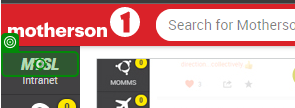
Workflow: Main

Step 1: click on the text in window 'Motherson 1' (msedge.exe)

Step 2: Use Browser Edge: Welcome to MTSL Intranet! in window 'Welcome to MTSL Intranet!' (msedge.exe) (no picture)

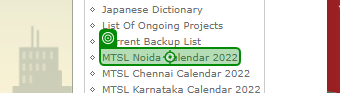
Step 3: click on the link in window 'Welcome to MTSL Intranet!' (msedge.exe)

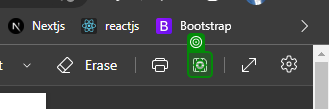
Step 4: click on the graphic in window 'MTSL NCR Calendar 2022.pdf and 1 more page - Work - Microsoft E*' (msedge.exe)

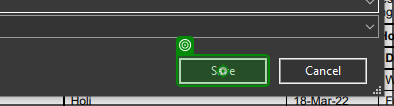
Step 5: click on 'unchecked' in window 'Save As' (msedge.exe)
